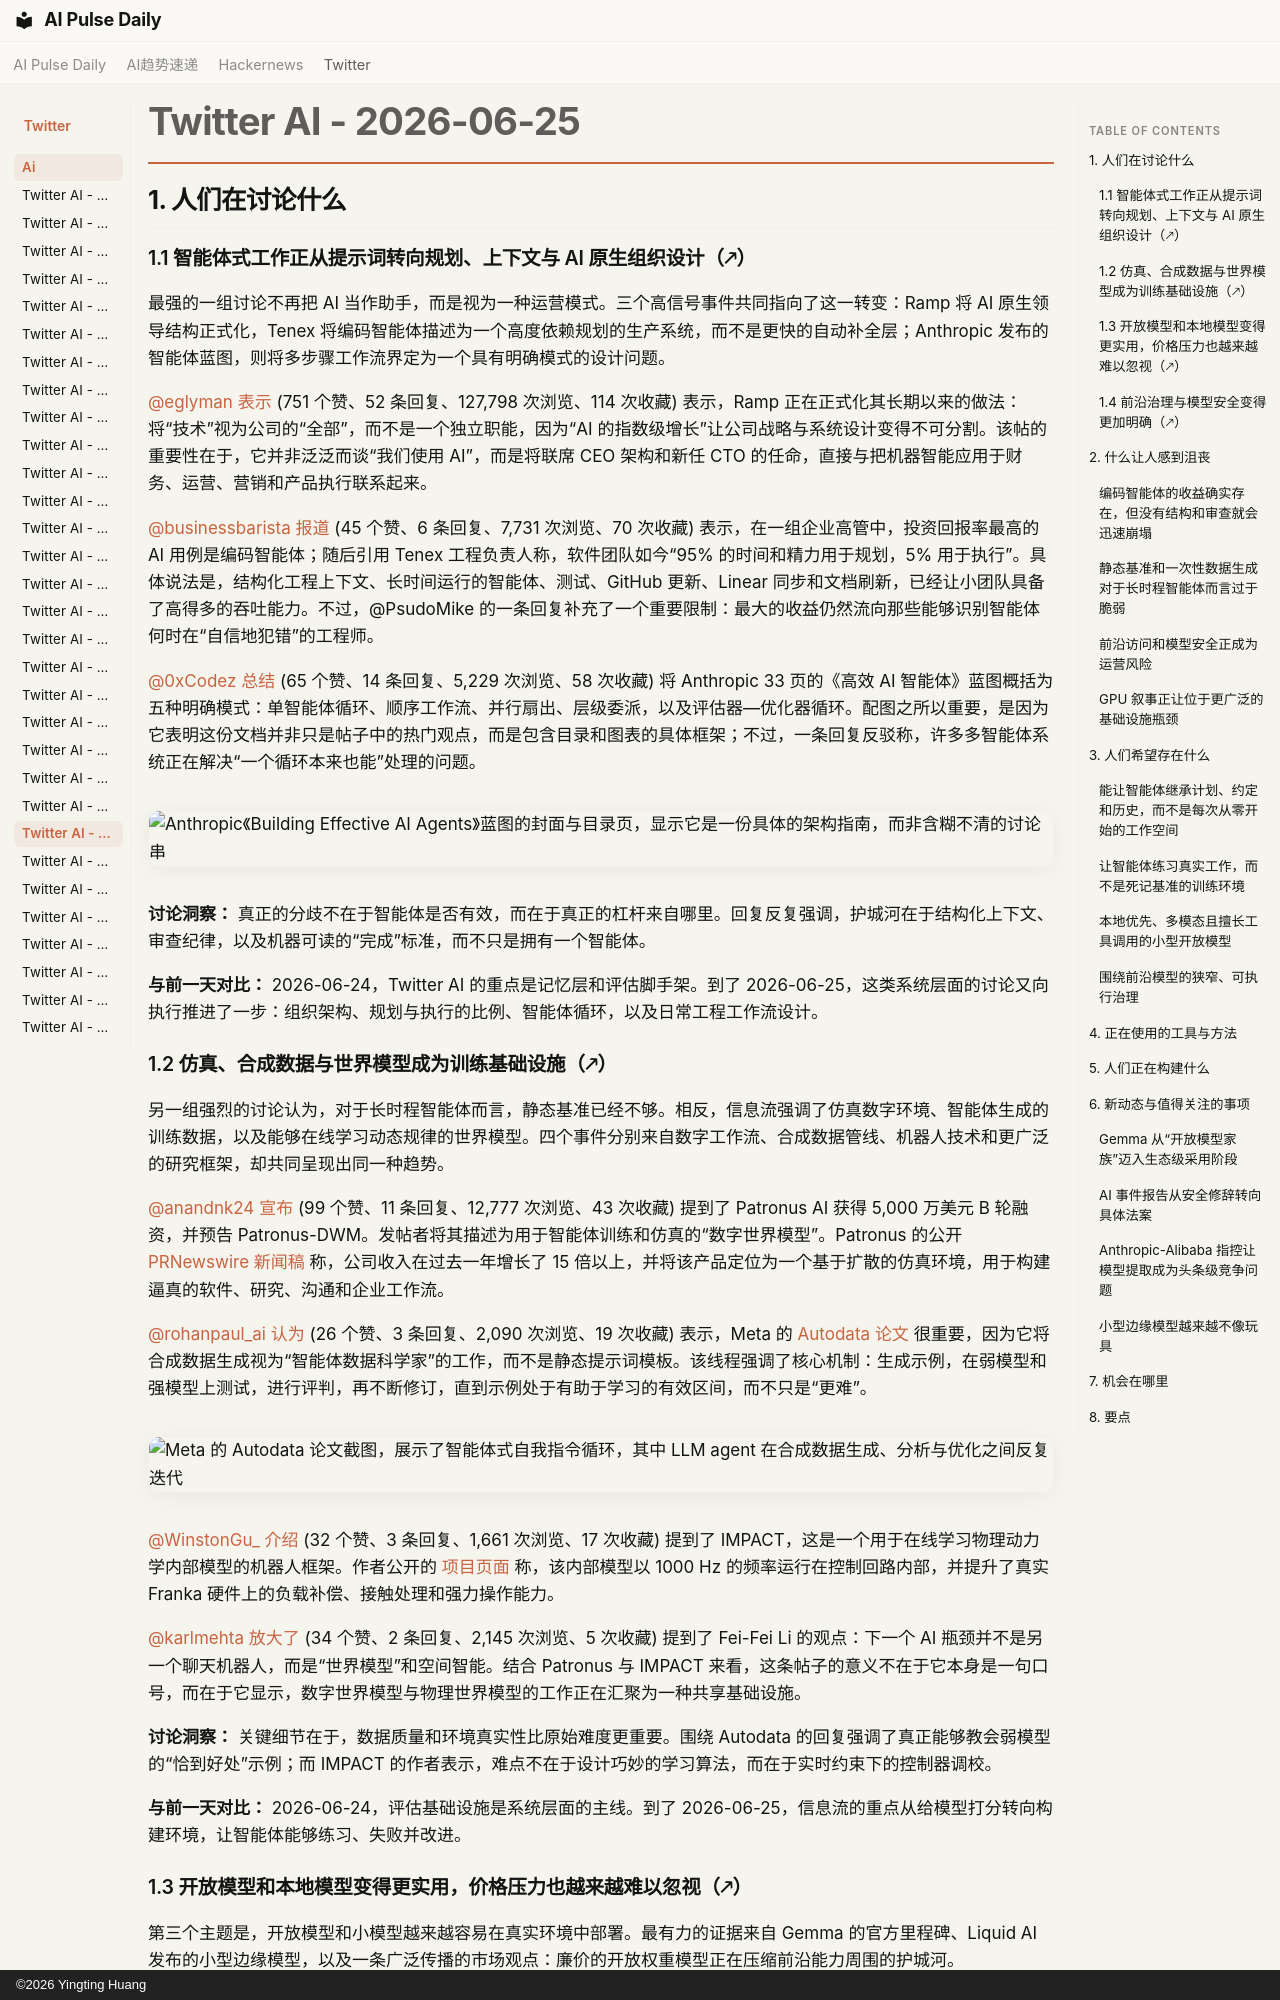

repository: vibewatch/vibewatch.github.io · page: twitter/ai/2026-06-25.zh/index.html · generator: mkdocs · copyright: ©2026 Yingting Huang

# Twitter AI - 2026-06-25

## 1. 人们在讨论什么

### 1.1 智能体式工作正从提示词转向规划、上下文与 AI 原生组织设计（🡕）

最强的一组讨论不再把 AI 当作助手，而是视为一种运营模式。三个高信号事件共同指向了这一转变：Ramp 将 AI 原生领导结构正式化，Tenex 将编码智能体描述为一个高度依赖规划的生产系统，而不是更快的自动补全层；Anthropic 发布的智能体蓝图，则将多步骤工作流界定为一个具有明确模式的设计问题。

[@eglyman](https://x.com/eglyman) [表示](https://x.com/eglyman/status/2070137496399155243) (751 个赞、52 条回复、127,798 次浏览、114 次收藏) 表示，Ramp 正在正式化其长期以来的做法：将“技术”视为公司的“全部”，而不是一个独立职能，因为“AI 的指数级增长”让公司战略与系统设计变得不可分割。该帖的重要性在于，它并非泛泛而谈“我们使用 AI”，而是将联席 CEO 架构和新任 CTO 的任命，直接与把机器智能应用于财务、运营、营销和产品执行联系起来。

[@businessbarista](https://x.com/businessbarista) [报道](https://x.com/businessbarista/status/2070255759011504266) (45 个赞、6 条回复、7,731 次浏览、70 次收藏) 表示，在一组企业高管中，投资回报率最高的 AI 用例是编码智能体；随后引用 Tenex 工程负责人称，软件团队如今“95% 的时间和精力用于规划，5% 用于执行”。具体说法是，结构化工程上下文、长时间运行的智能体、测试、GitHub 更新、Linear 同步和文档刷新，已经让小团队具备了高得多的吞吐能力。不过，@PsudoMike 的一条回复补充了一个重要限制：最大的收益仍然流向那些能够识别智能体何时在“自信地犯错”的工程师。

[@0xCodez](https://x.com/0xCodez) [总结](https://x.com/0xCodez/status/2070128010317930527) (65 个赞、14 条回复、5,229 次浏览、58 次收藏) 将 Anthropic 33 页的《高效 AI 智能体》蓝图概括为五种明确模式：单智能体循环、顺序工作流、并行扇出、层级委派，以及评估器—优化器循环。配图之所以重要，是因为它表明这份文档并非只是帖子中的热门观点，而是包含目录和图表的具体框架；不过，一条回复反驳称，许多多智能体系统正在解决“一个循环本来也能”处理的问题。

![Anthropic《Building Effective AI Agents》蓝图的封面与目录页，显示它是一份具体的架构指南，而非含糊不清的讨论串](https://pbs.twimg.com/media/HLqRpc9XgAACslF.jpg)

**讨论洞察：** 真正的分歧不在于智能体是否有效，而在于真正的杠杆来自哪里。回复反复强调，护城河在于结构化上下文、审查纪律，以及机器可读的“完成”标准，而不只是拥有一个智能体。

**与前一天对比：** 2026-06-24，Twitter AI 的重点是记忆层和评估脚手架。到了 2026-06-25，这类系统层面的讨论又向执行推进了一步：组织架构、规划与执行的比例、智能体循环，以及日常工程工作流设计。

### 1.2 仿真、合成数据与世界模型成为训练基础设施（🡕）

另一组强烈的讨论认为，对于长时程智能体而言，静态基准已经不够。相反，信息流强调了仿真数字环境、智能体生成的训练数据，以及能够在线学习动态规律的世界模型。四个事件分别来自数字工作流、合成数据管线、机器人技术和更广泛的研究框架，却共同呈现出同一种趋势。

[@anandnk24](https://x.com/anandnk24) [宣布](https://x.com/anandnk24/status/2070199751229002235) (99 个赞、11 条回复、12,777 次浏览、43 次收藏) 提到了 Patronus AI 获得 5,000 万美元 B 轮融资，并预告 Patronus-DWM。发帖者将其描述为用于智能体训练和仿真的“数字世界模型”。Patronus 的公开 [PRNewswire 新闻稿](https://www.prnewswire.com/news-releases/patronus-ai-raises-50-million-series-b-and-unveils-first-digital-world-models-for-ai-agent-training-and-simulation-302811248.html) 称，公司收入在过去一年增长了 15 倍以上，并将该产品定位为一个基于扩散的仿真环境，用于构建逼真的软件、研究、沟通和企业工作流。

[@rohanpaul_ai](https://x.com/rohanpaul_ai) [认为](https://x.com/rohanpaul_ai/status/2070190298261864494) (26 个赞、3 条回复、2,090 次浏览、19 次收藏) 表示，Meta 的 [Autodata 论文](https://arxiv.org/abs/2606.25996) 很重要，因为它将合成数据生成视为“智能体数据科学家”的工作，而不是静态提示词模板。该线程强调了核心机制：生成示例，在弱模型和强模型上测试，进行评判，再不断修订，直到示例处于有助于学习的有效区间，而不只是“更难”。

![Meta 的 Autodata 论文截图，展示了智能体式自我指令循环，其中 LLM agent 在合成数据生成、分析与优化之间反复迭代](https://pbs.twimg.com/media/HLrJOzvaoAA0Ogr.png)

[@WinstonGu_](https://x.com/WinstonGu_) [介绍](https://x.com/WinstonGu_/status/2070236224208658650) (32 个赞、3 条回复、1,661 次浏览、17 次收藏) 提到了 IMPACT，这是一个用于在线学习物理动力学内部模型的机器人框架。作者公开的 [项目页面](https://gao-jiawei.com/IMPACT/) 称，该内部模型以 1000 Hz 的频率运行在控制回路内部，并提升了真实 Franka 硬件上的负载补偿、接触处理和强力操作能力。

[@karlmehta](https://x.com/karlmehta) [放大了](https://x.com/karlmehta/status/2070114904359784910) (34 个赞、2 条回复、2,145 次浏览、5 次收藏) 提到了 Fei-Fei Li 的观点：下一个 AI 瓶颈并不是另一个聊天机器人，而是“世界模型”和空间智能。结合 Patronus 与 IMPACT 来看，这条帖子的意义不在于它本身是一句口号，而在于它显示，数字世界模型与物理世界模型的工作正在汇聚为一种共享基础设施。

**讨论洞察：** 关键细节在于，数据质量和环境真实性比原始难度更重要。围绕 Autodata 的回复强调了真正能够教会弱模型的“恰到好处”示例；而 IMPACT 的作者表示，难点不在于设计巧妙的学习算法，而在于实时约束下的控制器调校。

**与前一天对比：** 2026-06-24，评估基础设施是系统层面的主线。到了 2026-06-25，信息流的重点从给模型打分转向构建环境，让智能体能够练习、失败并改进。
